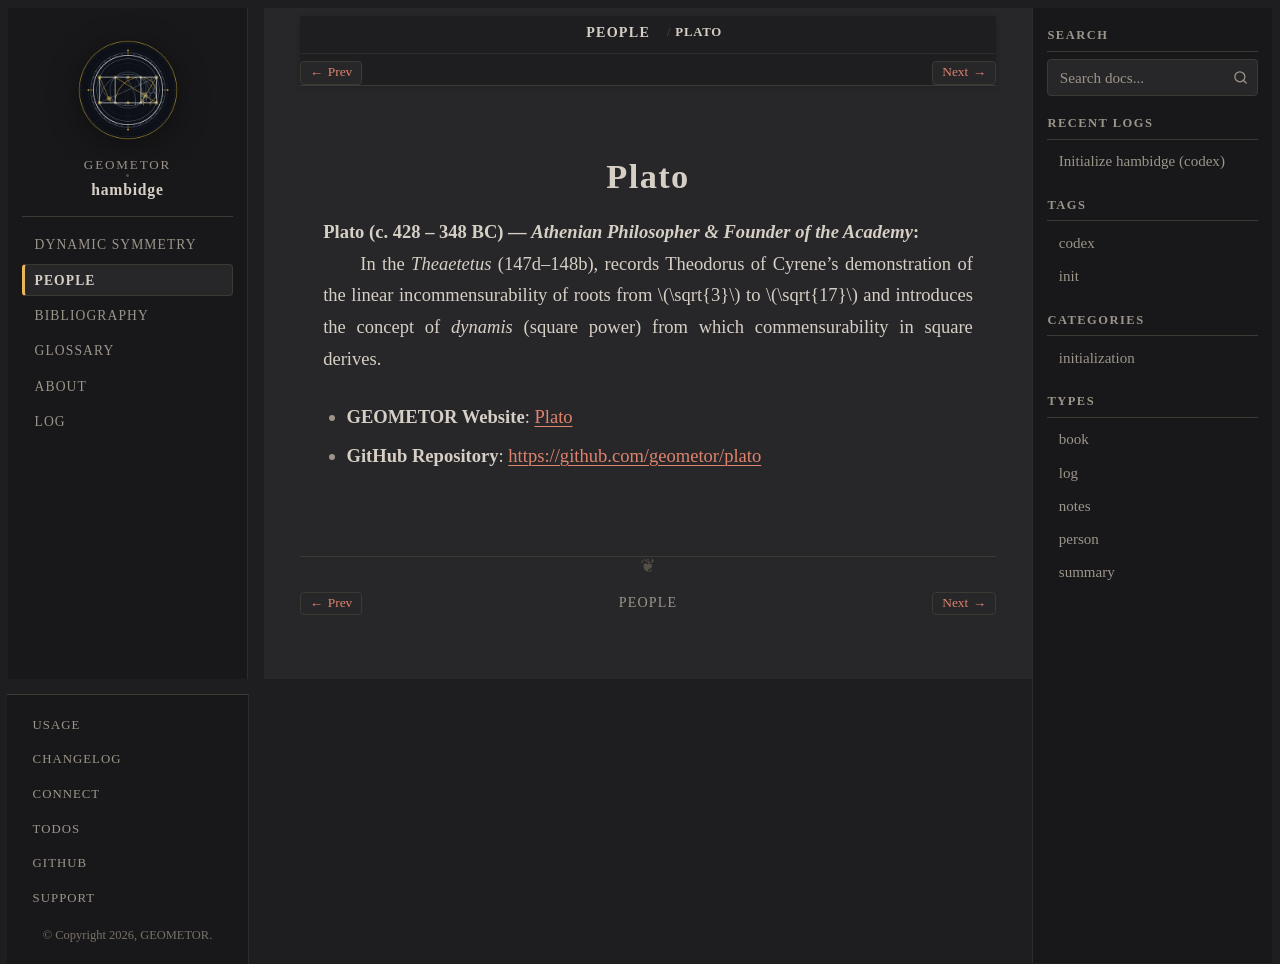

repository: geometor/hambidge · page: people/plato.html · generator: sphinx

:type: person
:death_year: -348
:death_label: 348 BC
:lifespan: c. 428 – 348 BC
:site_url: https://geometor.github.io/plato/
:github_url: https://github.com/geometor/plato
:excerpt: Plato (c. 428 – 348 BC) — Athenian Philosopher & Founder of the Academy

.. _person-plato:

Plato
=====

**Plato** (c. 428 – 348 BC) — *Athenian Philosopher & Founder of the Academy*
   In the *Theaetetus* (147d–148b), records Theodorus of Cyrene's demonstration of the linear incommensurability of roots from :math:`\sqrt{3}` to :math:`\sqrt{17}` and introduces the concept of *dynamis* (square power) from which commensurability in square derives.

* **GEOMETOR Website**: `Plato <https://geometor.github.io/plato/>`_
* **GitHub Repository**: `https://github.com/geometor/plato <https://github.com/geometor/plato>`_
